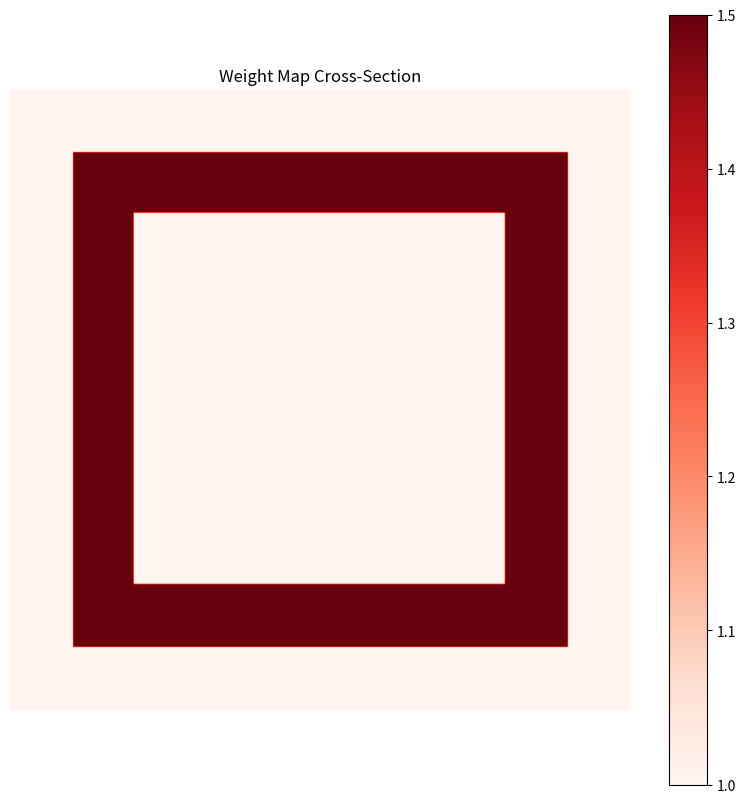

Here is the Python script that generated this plot:
import numpy as np
import matplotlib.pyplot as plt

def create_complex_weight_map(volume_shape, edge_weight=1.5, center_weight=1.0, inner_cube1_ratio=0.8, inner_cube2_ratio=0.6):
    D, H, W = volume_shape
    weight_map = np.ones(volume_shape) * center_weight
    
    # 计算第一个小正方体的尺寸和位置
    inner1_D = int(inner_cube1_ratio * D)
    inner1_H = int(inner_cube1_ratio * H)
    inner1_W = int(inner_cube1_ratio * W)
    
    start1_D = 0
    end1_D = start1_D + inner1_D
    start1_H = (H - inner1_H) // 2
    end1_H = start1_H + inner1_H
    start1_W = (W - inner1_W) // 2
    end1_W = start1_W + inner1_W
    
    # 设置第一个小正方体部分的权重
    weight_map[start1_D:end1_D, start1_H:end1_H, start1_W:end1_W] = edge_weight
    
    # 计算第二个小正方体的尺寸和位置
    inner2_D = int(inner_cube2_ratio * D)
    inner2_H = int(inner_cube2_ratio * H)
    inner2_W = int(inner_cube2_ratio * W)
    
    start2_D = 0
    end2_D = start2_D + inner2_D
    start2_H = (H - inner2_H) // 2
    end2_H = start2_H + inner2_H
    start2_W = (W - inner2_W) // 2
    end2_W = start2_W + inner2_W
    
    # 设置第二个小正方体部分的权重
    weight_map[start2_D:end2_D, start2_H:end2_H, start2_W:end2_W] = center_weight

    return weight_map

# 可视化函数
def visualize_weight_map(weight_map):
    mid_slice = weight_map.shape[0] // 2
    plt.figure(figsize=(10, 10))
    plt.imshow(weight_map[mid_slice], cmap='Reds', vmin=1.0, vmax=1.5)
    plt.title('Weight Map Cross-Section')
    plt.colorbar()
    plt.axis('off')
    plt.show()

# 示例使用
volume_shape = (256, 256, 256)
weight_map = create_complex_weight_map(volume_shape, edge_weight=1.5, center_weight=1.0, inner_cube1_ratio=0.8, inner_cube2_ratio=0.6)

# 可视化
visualize_weight_map(weight_map)